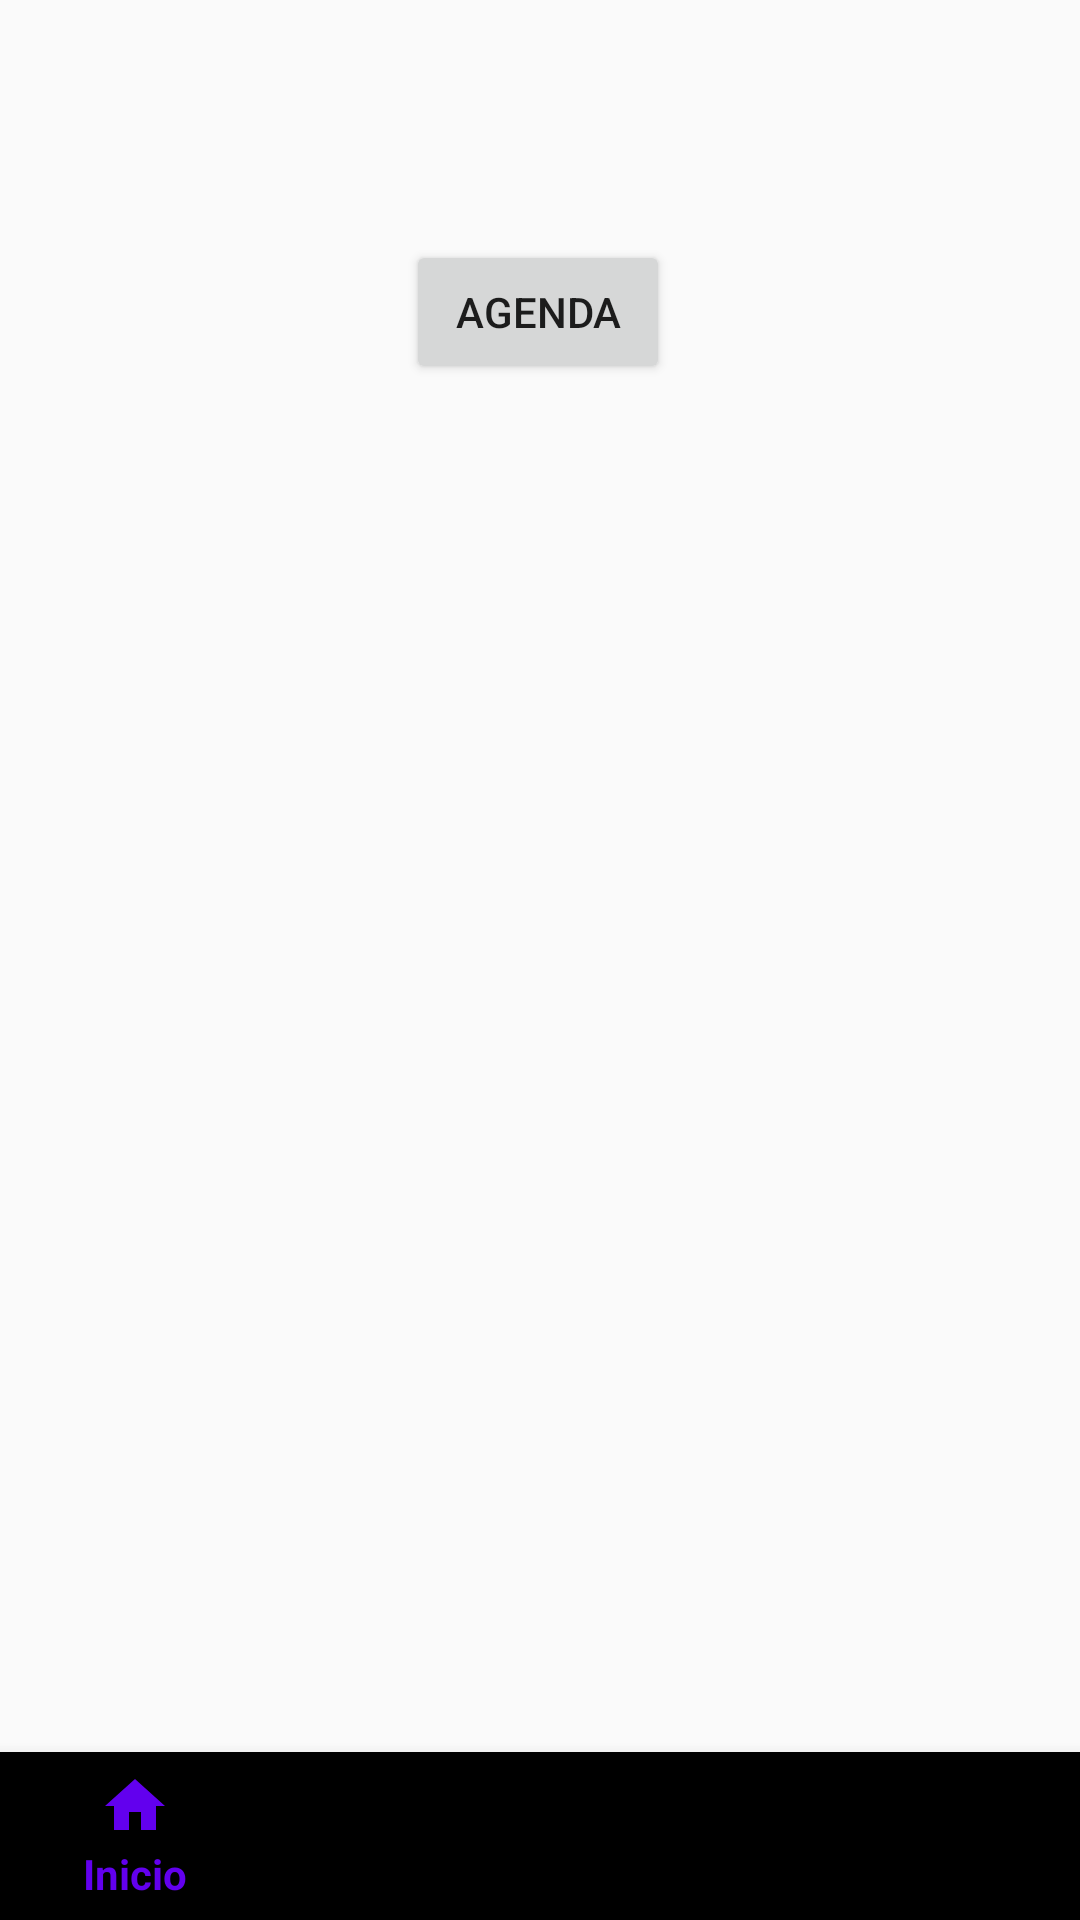

Layout XML and referenced resources for this Android screen:
<!-- AndroidManifest.xml: application theme Theme.ProjetoBabyPet -->
<!-- res/layout/activity_agenda.xml -->
<?xml version="1.0" encoding="utf-8"?>
<androidx.constraintlayout.widget.ConstraintLayout xmlns:android="http://schemas.android.com/apk/res/android"
    xmlns:app="http://schemas.android.com/apk/res-auto"
    xmlns:tools="http://schemas.android.com/tools"
    android:layout_width="match_parent"
    android:layout_height="match_parent"
    tools:context=".Agenda">


    <com.google.android.material.bottomnavigation.BottomNavigationView
        android:id="@+id/bottomNavigationView"
        android:layout_width="match_parent"
        android:layout_height="wrap_content"
        app:labelVisibilityMode="labeled"
        app:layout_constraintBottom_toBottomOf="parent"
        app:layout_constraintEnd_toEndOf="parent"
        app:layout_constraintHorizontal_bias="0.0"
        app:layout_constraintStart_toStartOf="parent"
        app:menu="@menu/bottom_navigation_menu"/>

    <Button
        android:id="@+id/button2"
        android:layout_width="wrap_content"
        android:layout_height="wrap_content"
        android:layout_marginTop="80dp"
        android:text="agenda"
        app:layout_constraintEnd_toEndOf="parent"
        app:layout_constraintHorizontal_bias="0.498"
        app:layout_constraintStart_toStartOf="parent"
        app:layout_constraintTop_toTopOf="parent" />
</androidx.constraintlayout.widget.ConstraintLayout>
<!-- resources referenced by this layout -->
<resources>
  <style name="Theme.ProjetoBabyPet" parent="Theme.AppCompat.Light.DarkActionBar">
          
          <item name="colorPrimary">@color/purple_500</item>
          <item name="colorPrimaryDark">@color/purple_700</item>
          <item name="colorAccent">@color/teal_200</item>
          
      </style>
  <color name="purple_500">#FF6200EE</color>
  <color name="purple_700">#FF3700B3</color>
  <color name="teal_200">#FF03DAC5</color>
</resources>
